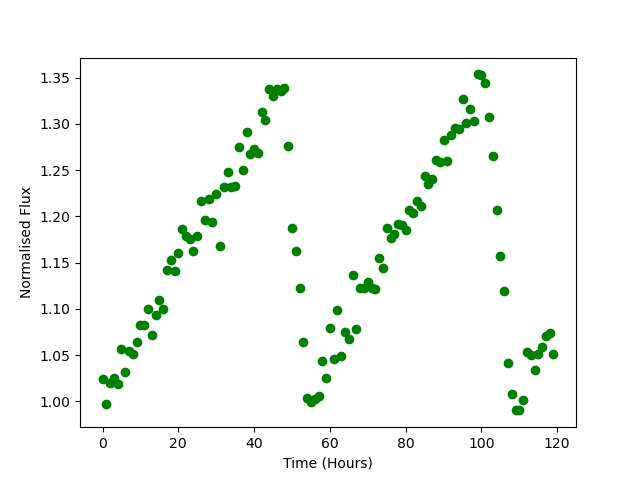

The file beside this chart, header and first rows:
Time, Flux
0.0, 1.024
1.0, 0.9974
2.0, 1.02
3.0, 1.026
4.0, 1.018
5.0, 1.056
6.0, 1.032
7.0, 1.054
8.0, 1.051
9.0, 1.064
10.0, 1.083
11.0, 1.083
12.0, 1.1
13.0, 1.072
14.0, 1.093
15.0, 1.109
16.0, 1.1
17.0, 1.142
18.0, 1.153
19.0, 1.141
20.0, 1.16
21.0, 1.187
22.0, 1.179
23.0, 1.176
24.0, 1.163
25.0, 1.179
26.0, 1.217
27.0, 1.196
28.0, 1.219
29.0, 1.194
30.0, 1.224
31.0, 1.169
32.0, 1.232
33.0, 1.248
34.0, 1.232
35.0, 1.233
36.0, 1.275
37.0, 1.25
38.0, 1.292
39.0, 1.267
40.0, 1.273
41.0, 1.268
42.0, 1.313
43.0, 1.304
44.0, 1.338
45.0, 1.33
46.0, 1.338
47.0, 1.336
48.0, 1.339
49.0, 1.276
50.0, 1.188
51.0, 1.163
52.0, 1.122
53.0, 1.064
54.0, 1.004
55.0, 0.9995
56.0, 1.003
57.0, 1.006
58.0, 1.043
59.0, 1.026
... 60 more rows
